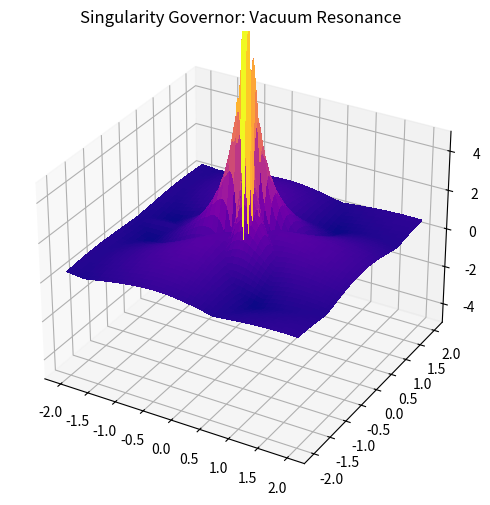

This chart was generated by the following Python code: (Note: this script raises an exception after producing the figure.)
import numpy as np
import matplotlib.pyplot as plt
from matplotlib import cm

def simulate_governor():
    lattice_size = 200
    x = np.linspace(-2, 2, lattice_size)
    y = np.linspace(-2, 2, lattice_size)
    X, Y = np.meshgrid(x, y)
    R = np.sqrt(X**2 + Y**2)
    
    # Input (Implosion) + Output (Explosion)
    Psi_in = -1 / (R + 0.1) * np.sin(1.618 * np.arctan2(Y, X) + R)
    Psi_out = 1 / (R + 0.1) * np.sin(1.618 * np.arctan2(Y, X) - R)
    
    # Constructive Interference (Impedance Matched)
    Z = np.abs(Psi_in) + np.abs(Psi_out)
    
    fig = plt.figure(figsize=(10, 6))
    ax = fig.add_subplot(111, projection='3d')
    surf = ax.plot_surface(X, Y, Z, cmap=cm.plasma, linewidth=0, antialiased=False)
    ax.set_title("Singularity Governor: Vacuum Resonance")
    ax.set_zlim(-5, 5)
    plt.savefig('../figures/Fig1_Singularity_Governor.png', dpi=300)
    print("Generated Fig1_Singularity_Governor.png")

if __name__ == "__main__":
    simulate_governor()
